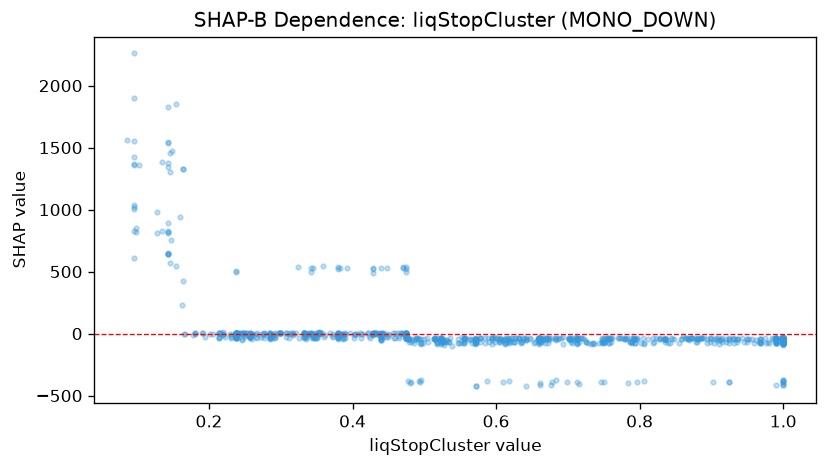

The table this chart was drawn from, first rows:
feature_value, shap_value
0.245, 5.291
0.515, -40.65
0.615, -68.91
0.486, -71.8
0.412, -1.643
0.436, -1.693
0.99, -69.12
0.238, 4.834
0.82, -68.04
0.789, -71.29
0.997, -38.83
0.354, 14.95
0.239, 2.175
0.434, 5.417
0.36, -28.14
0.238, 5.079
1.0, -37.72
0.69, -38.83
0.257, -22.95
0.762, -38.13
0.535, -68.36
0.968, -68.87
0.285, -32.34
0.84, -76.52
0.095, 824.3
0.921, -68.87
0.664, -68.67
0.57, -69.16
0.475, 5.417
0.787, -68.13
1.0, -76.51
1.0, -68.43
0.257, -25.83
0.389, 4.834
0.504, -37.98
0.449, -24.47
0.433, 6.104
0.517, -68.63
0.425, -32.44
1.0, -68.19
1.0, -68.19
0.566, -71.8
0.285, -26.37
0.299, 5.601
0.096, 1424
0.67, -38.25
0.26, -2.014
0.796, -38.13
0.713, -40.49
0.164, 422.4
0.536, -38.07
0.257, -22.89
0.18, -5.153
1.0, -376.8
0.475, -28.12
1.0, -42.76
0.713, -38.07
0.431, 4.353
0.532, -67.71
0.159, 938.8
... 886 more rows
